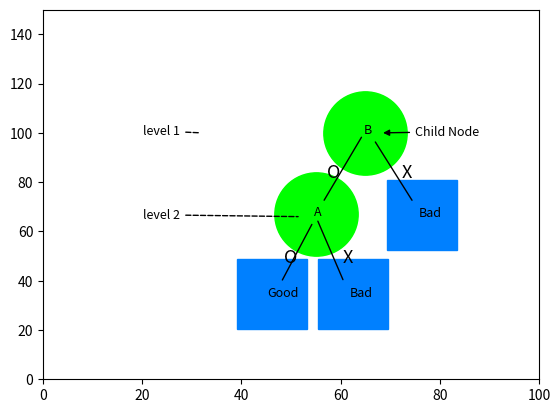

Write Python code to recreate this figure.
import matplotlib.pyplot as plt
#matplotlib.pyplot 각각의 함수를 사용해서 간편하게 그래프를 그리면서, 변화를 주는 모듈을 가져왔다.
import math
#수학적 함수를 이용하기 위한 math 모듈를 불러왔다.

#C의 분류를 하고 난 후의 데이터
K_2 = [1,0,0,0]
#C를 복용하지 않았을때의 나머지 부분을 나타낸 것이다.
#완치 되었는지 안되었는지 구분하기 위한 리스트를 나열하였다.
#1 = Good을 의미하고, 0 = Bad를 의미한다.
#Good의 의미는 '완치 되었다.'는 뜻이고, Bad는 '완치되지 않고 죽었다.'라는 뜻이다.

A_2 = [1.,1.,0.,0.]
#1 = o(복용 했다)을 의미하고, 0 = x(복용하지 않았다.)를 의미한다. 
#o의 의미는 A약을 복용했다는 뜻이고, x의 의미는 A약을 복용하지 않았다 라는 뜻이다.

B_2 = [1.,0.,1.,0.]
#1 = o(복용 했다)을 의미하고, 0 = x(복용하지 않았다.)를 의미한다. 
#o의 의미는 B약을 복용했다는 뜻이고, x의 의미는 B약을 복용하지 않았다 라는 뜻이다.

EntropySSox = round((-(1/4) * math.log2(1/4)) + (-(3/4) * math.log2(3/4)),6)
#EntropySSox = (-(1/4) * math.log2(1/4)) + (-(3/4) * math.log2(3/4))
#SSox의 전체 엔트로피를 구하는 공식
#전체 약의 완치 했을때, 죽었을 때의 복잡도를 엔트로피 계산으로 측정한다.
#복잡도가 0 : 적을수록 정보 획득률은 좋아지고, 복잡도가 1 : 많을수록 정보획득률은 나쁘다.
#복잡도를 계산하는 공식
#전체 데이터 4개 중 클래스가 G인 경우는 1 B인 경우는 3개이다.

EntropyASSo = round((-(1/2) * math.log2(1/2)) + (-(1/2) * math.log2(1/2)), 6)
#A약을 복용 했을 때 완치 했을때, 죽었을 때의 복잡도를 판별하는 것을 엔트로피 계산으로 측정한다.
#A약을 복용 했을 때의 엔트로피 값

EntropyASSx = round(0 + (-(2/2) * math.log2(2/2)),6)
#A약을 복용하지 않았을 때 완치 했을때, 죽었을 때의 복잡도를 판별하는 것을 엔트로피 계산으로 측정한다.
#A약을 복용하지 않았을 때의 엔트로피 값

GainSSA = round(EntropySSox +(-(2/4)*EntropyASSo) + (-(2/4)*EntropyASSx),6)
#A에 대한 정보 획득률을 나타낸다.
#GainSA(A에 대한 정보 획득률) : 전체 엔트로피 값 + (-(A약을 복용 했을 때 비율/전체 데이터) * A약을 복용 했을 때의 엔트로피 값) + (-(A약을 복용 하지 않았을 때 비율/전체 데이터) * A약을 복용하지 않았을 때의 엔트로피 값)
#복잡도가 0(0%)일 때면 정보 획득률은 좋아지고, 복잡도가 1(100%)일 때면 정보 획득률은 나쁘다.
#정보 획득률 : 복잡도를 최소화 시킬수 있는 정보가치를 의미한다.

EntropyBSSo = round((-(1/2) * math.log2(1/2)) + (-(1/2) * math.log2(1/2)), 6)
#B약을 복용 했을 때 완치 했을때, 죽었을 때의 복잡도를 판별하는 것을 엔트로피 계산으로 측정한다.
#B약을 복용 했을 때의 엔트로피 값

EntropyBSSx = round(0 + (-(2/2) * math.log2(2/2)),6)
#B약을 복용하지 않았을 때 완치 했을때, 죽었을 때의 복잡도를 판별하는 것을 엔트로피 계산으로 측정한다.
#B약을 복용하지 않았을 때의 엔트로피 값

GainSSB = round(EntropySSox +(-(2/4)*EntropyBSSo) + (-(2/4)*EntropyBSSx),6)
#B에 대한 정보 획득률을 나타낸다.
#GainSSB(B에 대한 정보 획득률) : 전체 엔트로피 값 + (-(B약을 복용 했을 때 비율/전체 데이터)*B약을 복용 했을 때의 엔트로피 값)+(-(B약을 복용 하지 않았을 때 비율/전체 데이터)*B약을 복용하지 않았을 때의 엔트로피 값)
#복잡도가 0(0%)일 때면 정보 획득률은 좋아지고, 복잡도가 1(100%)일 때면 정보 획득률은 나쁘다.
#정보 획득률 : 복잡도를 최소화 시킬수 있는 정보가치를 의미한다.

print("GainSSA : ",GainSSA)
print("GainSSB : ",GainSSB)

if(GainSSA>GainSSB):
    Childnode='A'
elif(GainSSB>GainSSA):
    Childnode='B'
elif(GainSSB==GainSSA):
    Childnode='B'

K_3 = [1,0]
#C를 복용하지 않고, B의 약을 먹은 상태의 부분을 나타낸 것이다.
#완치 되었는지 안되었는지 구분하기 위한 리스트를 나열하였다.
#1 = Good을 의미하고, 0 = Bad를 의미한다.
#Good의 의미는 '완치 되었다.'는 뜻이고, Bad는 '완치되지 않고 죽었다.'라는 뜻이다.

ASSSo = [1]
#A약을 같이 먹었을 경우는 완치된다.
#1 = o(복용 했다)을 의미하고, 0 = x(복용하지 않았다.)를 의미한다. 
#o의 의미는 B약을 복용했다는 뜻이고, x의 의미는 B약을 복용하지 않았다 라는 뜻이다.

ASSSx = [0]
#A약을 같이 먹지 않았을 경우는 죽는다.
#1 = o(복용 했다)을 의미하고, 0 = x(복용하지 않았다.)를 의미한다. 
#o의 의미는 B약을 복용했다는 뜻이고, x의 의미는 B약을 복용하지 않았다 라는 뜻이다.

plt.axis([0,100,0,150])
#축의 범위를 설정한다.

plt.plot(65,100,color='#00FF00',marker='o',markersize='60',linestyle='')
#plot() 함수를 이용하여 B Node를 표시하기 위해서 그려주었다. 
#B Node의 데이터의 위치를 지정하고, 색은 초록색, 마커는 동그란원을 뜻하는 'o' 마커 사이즈는 60으로 설정하였다.
plt.annotate('{0}'.format(Childnode), xy=(74.7,71.7), xytext=(64.7,99.6),color = 'black', fontsize='9', arrowprops = dict(arrowstyle="-",color='black'))
#B Node임을 알려주기 위해 annotate() 함수로 주석을 그려주었다.
plt.annotate('Child Node',xy=(68,100),xytext=(75,99),fontsize='9',arrowprops = dict(color='black',arrowstyle="-|>"))
#자식 노드임을 알려주기 위해서 'Child Node'라는 텍스트를 붙여주고, 3번째 노드에 연결되는 그림을 그려주었다. 
plt.annotate('level 1',xy=(32,100),xytext=(20.21,99.3),fontsize='9',arrowprops = dict(arrowstyle="-", color='black', linestyle ='--'))
#현재 level 1을 나타내는 텍스트를 붙여주고, B Node의 깊이를 현재 깊이가 level 1임을 알려주었다.
plt.annotate('',xy=(56.4,71.7),xytext=(64.5,99.2),fontsize='9',arrowprops = dict(color='black',arrowstyle="-"))
#밑에 있는 자식 노드인 A Node를 연결시키기 위해서 실선으로 선을 그려주고 3번 노드와 연결을 시켜주는 그림을 그렸다.

plt.plot(76.46,66.7,color='#0080FF',marker='s',markersize='50',linestyle='')
#plot() 함수를 이용하여 B(죽었다.)를 표시하기 위해서 그려주었다. 
#데이터의 위치를 지정하고, 색은 하늘색, 마커는 네모을 뜻하는 's' 마커 사이즈는 50으로 설정하였다.
plt.annotate('Bad',(75.8,66.1),fontsize='9')
#죽었음을 보여주기 위해 annotate() 함수로 주석을 그려주었다.
plt.annotate('O',(57.3,82),fontsize='13')
#약을 복용하였음을 보여주기 위해 annotate() 함수로 주석을 그려주었다.
plt.annotate('X',(72.3,82),fontsize='13')
#약을 복용하지 않았음을 보여주기 위해 annotate() 함수로 주석을 그려주었다.

plt.plot(55,67,color='#00FF00',marker='o',markersize='60',linestyle='')
#plot() 함수를 이용하여 A Node를 표시하기 위해서 그려주었다. 
#A Node의 데이터의 위치를 지정하고, 색은 초록색, 마커는 동그란원을 뜻하는 'o' 마커 사이즈는 60으로 설정하였다.
plt.annotate('A', xy=(48,39.3), xytext=(54.7,66.2),color = 'black', fontsize='9', arrowprops = dict(arrowstyle="-",color='black'))
#B Node임을 알려주기 위해 annotate() 함수로 주석을 그려주었다.
plt.annotate('',xy=(60.7,39.4),xytext=(55.2,65.2),fontsize='9',arrowprops = dict(color='black',arrowstyle="-"))
#Bad를 연결시키기 위해서 실선으로 선을 연결을 시켜주는 그림을 그렸다.
plt.annotate('level 2',xy=(52,66),xytext=(20.21,65.3),fontsize='9',arrowprops = dict(arrowstyle="-", color='black', linestyle ='--'))
#현재 level 2을 나타내는 텍스트를 붙여주고, A Node의 깊이를 현재 깊이가 level 2임을 알려주었다.

plt.plot(46.2,34.5,color='#0080FF',marker='s',markersize='50',linestyle='')
#plot() 함수를 이용하여 G(완치 되었다.)를 표시하기 위해서 그려주었다. 
#데이터의 위치를 지정하고, 색은 하늘색, 마커는 네모을 뜻하는 's' 마커 사이즈는 50으로 설정하였다.
plt.annotate('Good',(45.2,33.5),fontsize='9')
#G(완치 되었다.)를 표시하기 위해 annotate() 함수로 주석을 그려주었다.
plt.annotate('O',(48.5,47.5),fontsize='13')
#약을 복용하였음을 보여주기 위해 annotate() 함수로 주석을 그려주었다.

plt.plot(62.5,34.5,color='#0080FF',marker='s',markersize='50',linestyle='')
#plot() 함수를 이용하여 Bad(죽었다.)를 표시하기 위해서 그려주었다. 
#데이터의 위치를 지정하고, 색은 하늘색, 마커는 네모을 뜻하는 's' 마커 사이즈는 50으로 설정하였다.
plt.annotate('Bad',(61.9,33.5),fontsize='9')
#G(죽었음.)를 표시하기 위해 annotate() 함수로 주석을 그려주었다.
plt.annotate('X',(60.5,47.5),fontsize='13')
#약을 복용하지 않았음을 표시하기 위해 annotate() 함수로 주석을 그려주었다.
plt.show()
